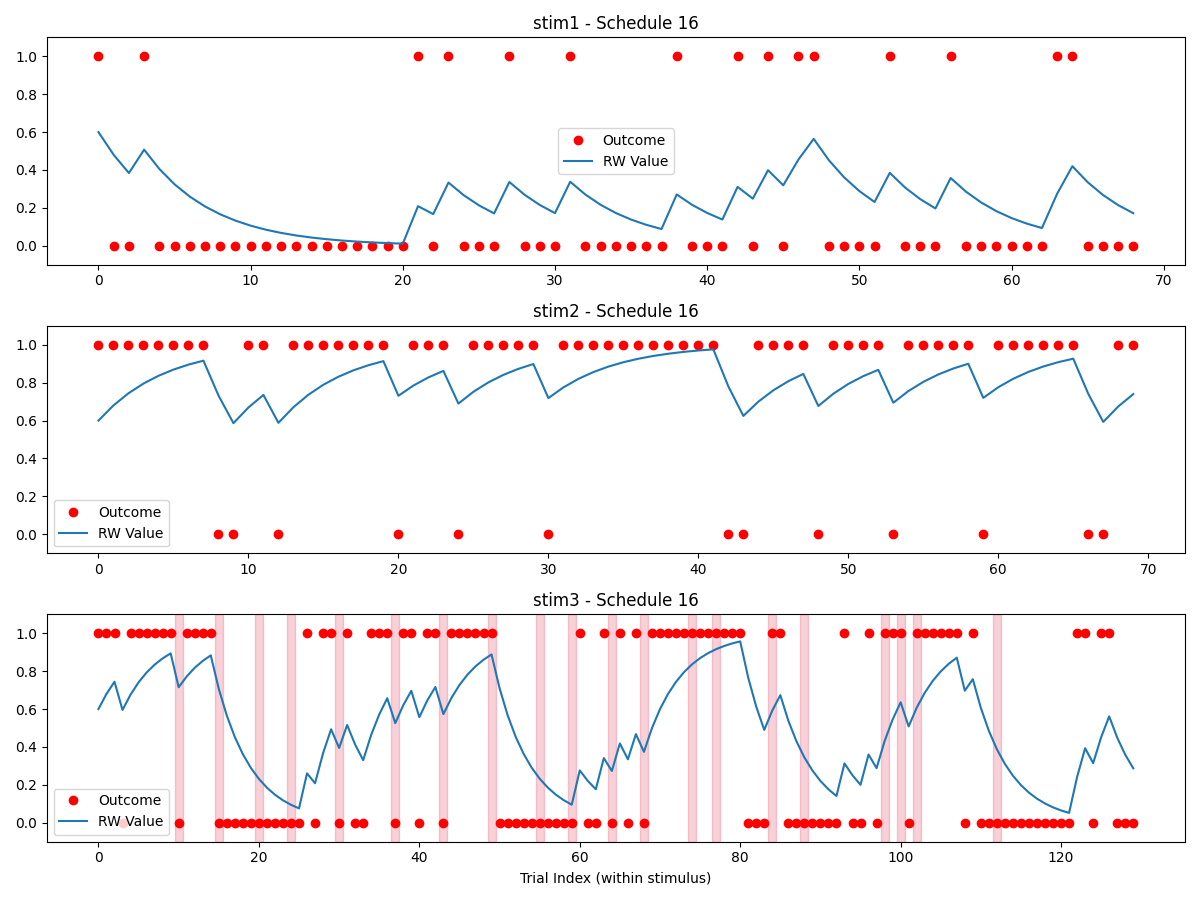

Values plotted in this chart, from the file beside it:
stimulus, outcome, ISI, ITI, stim3_state, reversal, trial_type, expectedness, trial_since_reversal, sigma_switch, reinforcement_low, reinforcement_high, stim1_pct, stim2_pct, stim3_pct, alpha, no_decisions_per_type, oddball_cutoff
stim1, 1, 2660, 2628, low, , rating, oddball, , 2, 0.2, 0.8, 0.25, 0.25, 0.5, 0.2, 4, 6
stim1, 0, 2626, 2301, low, , rating, regular, , 2, 0.2, 0.8, 0.25, 0.25, 0.5, 0.2, 4, 6
stim3, 1, 2728, 2431, high, 0, rating, regular, 2, 2, 0.2, 0.8, 0.25, 0.25, 0.5, 0.2, 4, 6
stim1, 0, 2631, 2499, low, , rating, regular, , 2, 0.2, 0.8, 0.25, 0.25, 0.5, 0.2, 4, 6
stim3, 1, 2416, 2422, high, 0, rating, regular, 3, 2, 0.2, 0.8, 0.25, 0.25, 0.5, 0.2, 4, 6
stim2, 1, 2175, 2548, high, , rating, regular, , 2, 0.2, 0.8, 0.25, 0.25, 0.5, 0.2, 4, 6
stim1, 1, 2229, 2332, low, , rating, oddball, , 2, 0.2, 0.8, 0.25, 0.25, 0.5, 0.2, 4, 6
stim3, 1, 2582, 2501, high, 0, rating, regular, 4, 2, 0.2, 0.8, 0.25, 0.25, 0.5, 0.2, 4, 6
stim3, 0, 2438, 2317, high, 0, rating, oddball-early, 5, 2, 0.2, 0.8, 0.25, 0.25, 0.5, 0.2, 4, 6
stim3, 1, 2815, 2332, high, 0, rating, regular, 6, 2, 0.2, 0.8, 0.25, 0.25, 0.5, 0.2, 4, 6
stim2, 1, 2474, 3143, high, , rating, regular, , 2, 0.2, 0.8, 0.25, 0.25, 0.5, 0.2, 4, 6
stim2, 1, 2738, 2852, high, , rating, regular, , 2, 0.2, 0.8, 0.25, 0.25, 0.5, 0.2, 4, 6
stim2, 1, 2508, 2412, high, , rating, regular, , 2, 0.2, 0.8, 0.25, 0.25, 0.5, 0.2, 4, 6
stim3, 1, 2234, 2586, high, 0, rating, regular, 7, 2, 0.2, 0.8, 0.25, 0.25, 0.5, 0.2, 4, 6
stim1, 0, 2691, 2297, low, , rating, regular, , 2, 0.2, 0.8, 0.25, 0.25, 0.5, 0.2, 4, 6
stim2, 1, 2404, 2661, high, , rating, regular, , 2, 0.2, 0.8, 0.25, 0.25, 0.5, 0.2, 4, 6
stim1, 0, 2374, 2792, low, , rating, regular, , 2, 0.2, 0.8, 0.25, 0.25, 0.5, 0.2, 4, 6
stim3, 1, 2450, 2417, high, 0, rating, regular, 8, 2, 0.2, 0.8, 0.25, 0.25, 0.5, 0.2, 4, 6
stim3, 1, 2483, 2538, high, 0, rating, regular, 9, 2, 0.2, 0.8, 0.25, 0.25, 0.5, 0.2, 4, 6
stim2, 1, 2603, 2395, high, , rating, regular, , 2, 0.2, 0.8, 0.25, 0.25, 0.5, 0.2, 4, 6
stim3, 1, 2316, 2258, high, 0, rating, regular, 10, 2, 0.2, 0.8, 0.25, 0.25, 0.5, 0.2, 4, 6
stim1, 0, 2106, 2205, low, , rating, regular, , 2, 0.2, 0.8, 0.25, 0.25, 0.5, 0.2, 4, 6
stim3, 1, 2772, 2503, high, 0, rating, regular, 11, 2, 0.2, 0.8, 0.25, 0.25, 0.5, 0.2, 4, 6
stim3, 0, 2600, 2607, high, 0, rating, oddball, 12, 2, 0.2, 0.8, 0.25, 0.25, 0.5, 0.2, 4, 6
DECISION_stim1_vs_stim2_, , , , , , decision, , , 2, 0.2, 0.8, 0.25, 0.25, 0.5, 0.2, 4, 6
stim3, 1, 2511, 2485, high, 0, rating, regular, 13, 2, 0.2, 0.8, 0.25, 0.25, 0.5, 0.2, 4, 6
stim2, 1, 2542, 2760, high, , rating, regular, , 2, 0.2, 0.8, 0.25, 0.25, 0.5, 0.2, 4, 6
stim3, 1, 2806, 2800, high, 0, rating, regular, 14, 2, 0.2, 0.8, 0.25, 0.25, 0.5, 0.2, 4, 6
stim3, 1, 2340, 2651, high, 0, rating, regular, 15, 2, 0.2, 0.8, 0.25, 0.25, 0.5, 0.2, 4, 6
stim2, 1, 2354, 2743, high, , rating, regular, , 2, 0.2, 0.8, 0.25, 0.25, 0.5, 0.2, 4, 6
stim3, 1, 2418, 2340, high, 0, rating, regular, 16, 2, 0.2, 0.8, 0.25, 0.25, 0.5, 0.2, 4, 6
stim3, 0, 2563, 2480, high, 0, rating, oddball, 17, 2, 0.2, 0.8, 0.25, 0.25, 0.5, 0.2, 4, 6
DECISION_stim1_vs_stim2_, , , , , , decision, , , 2, 0.2, 0.8, 0.25, 0.25, 0.5, 0.2, 4, 6
stim3, 0, 2558, 2877, low, 1, rating, regular, 1, 2, 0.2, 0.8, 0.25, 0.25, 0.5, 0.2, 4, 6
stim2, 0, 2505, 2685, high, , rating, oddball, , 2, 0.2, 0.8, 0.25, 0.25, 0.5, 0.2, 4, 6
stim1, 0, 2218, 2400, low, , rating, regular, , 2, 0.2, 0.8, 0.25, 0.25, 0.5, 0.2, 4, 6
stim1, 0, 2502, 2924, low, , rating, regular, , 2, 0.2, 0.8, 0.25, 0.25, 0.5, 0.2, 4, 6
stim3, 0, 2757, 2719, low, 1, rating, regular, 2, 2, 0.2, 0.8, 0.25, 0.25, 0.5, 0.2, 4, 6
stim3, 0, 2225, 2529, low, 1, rating, regular, 3, 2, 0.2, 0.8, 0.25, 0.25, 0.5, 0.2, 4, 6
stim1, 0, 2932, 2763, low, , rating, regular, , 2, 0.2, 0.8, 0.25, 0.25, 0.5, 0.2, 4, 6
stim3, 0, 2696, 2221, low, 1, rating, regular, 4, 2, 0.2, 0.8, 0.25, 0.25, 0.5, 0.2, 4, 6
stim2, 0, 2229, 2550, high, , rating, oddball, , 2, 0.2, 0.8, 0.25, 0.25, 0.5, 0.2, 4, 6
stim2, 1, 2369, 2409, high, , rating, regular, , 2, 0.2, 0.8, 0.25, 0.25, 0.5, 0.2, 4, 6
DECISION_stim1_vs_stim2_, , , , , , decision, , , 2, 0.2, 0.8, 0.25, 0.25, 0.5, 0.2, 4, 6
stim2, 1, 2369, 2472, high, , rating, regular, , 2, 0.2, 0.8, 0.25, 0.25, 0.5, 0.2, 4, 6
stim3, 0, 2531, 2707, low, 1, rating, regular, 5, 2, 0.2, 0.8, 0.25, 0.25, 0.5, 0.2, 4, 6
stim1, 0, 2241, 2307, low, , rating, regular, , 2, 0.2, 0.8, 0.25, 0.25, 0.5, 0.2, 4, 6
stim3, 0, 2098, 2390, low, 1, rating, regular, 6, 2, 0.2, 0.8, 0.25, 0.25, 0.5, 0.2, 4, 6
stim1, 0, 2641, 2721, low, , rating, regular, , 2, 0.2, 0.8, 0.25, 0.25, 0.5, 0.2, 4, 6
stim3, 0, 2551, 2128, low, 1, rating, regular, 7, 2, 0.2, 0.8, 0.25, 0.25, 0.5, 0.2, 4, 6
stim2, 0, 2906, 2664, high, , rating, oddball, , 2, 0.2, 0.8, 0.25, 0.25, 0.5, 0.2, 4, 6
stim1, 0, 2653, 2757, low, , rating, regular, , 2, 0.2, 0.8, 0.25, 0.25, 0.5, 0.2, 4, 6
stim3, 0, 2443, 2534, low, 1, rating, regular, 8, 2, 0.2, 0.8, 0.25, 0.25, 0.5, 0.2, 4, 6
stim3, 0, 2833, 2919, low, 1, rating, regular, 9, 2, 0.2, 0.8, 0.25, 0.25, 0.5, 0.2, 4, 6
stim1, 0, 2199, 2521, low, , rating, regular, , 2, 0.2, 0.8, 0.25, 0.25, 0.5, 0.2, 4, 6
DECISION_stim1_vs_stim2_, , , , , , decision, , , 2, 0.2, 0.8, 0.25, 0.25, 0.5, 0.2, 4, 6
stim2, 1, 2564, 2565, high, , rating, regular, , 2, 0.2, 0.8, 0.25, 0.25, 0.5, 0.2, 4, 6
stim3, 0, 2576, 2295, low, 1, rating, regular, 10, 2, 0.2, 0.8, 0.25, 0.25, 0.5, 0.2, 4, 6
stim3, 1, 2549, 2853, low, 1, rating, oddball, 11, 2, 0.2, 0.8, 0.25, 0.25, 0.5, 0.2, 4, 6
stim2, 1, 2512, 2318, high, , rating, regular, , 2, 0.2, 0.8, 0.25, 0.25, 0.5, 0.2, 4, 6
... 229 more rows
